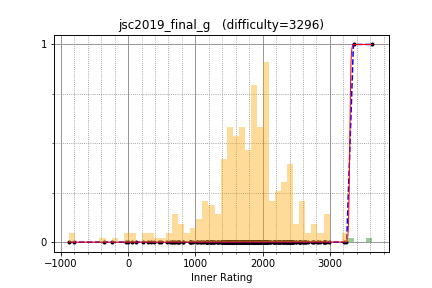

Source data for this figure (header and first rows):
yosupo, 3352.303214, 1
yutaka1999, 3626, 1
IH19980412, 2945, 0
chocorusk, 2376, 0
sigma425, 2916, 0
tempura0224, 2823, 0
yokozuna57, 2918, 0
DEGwer, 3206, 0
beet, 2760, 0
hos_lyric, 3239, 0
noshi91, 2647, 0
Pulmn, 2605, 0
rickytheta, 2852, 0
omochana2, 2365, 0
fuppy0716, 2437, 0
tozangezan, 2908, 0
satanic0258, 2411, 0
WA_TLE, 2982, 0
hoget157, 2496, 0
mtsd, 2425, 0
kort0n, 2621, 0
heno239, 2636, 0
pachicobue, 2175, 0
ixmel_rd, 2454, 0
risujiroh, 2348, 0
ryoissy, 2253, 0
catupper, 2750, 0
yamunaku, 2300, 0
leaf1415, 2299, 0
olphe, 2353, 0
jell, 2112, 0
moririn2528, 2365, 0
ogingin, 2071, 0
drafear, 2584, 0
mechanicalpenciI, 2430, 0
wafrelka, 2326, 0
Div9851, 2053, 0
Huziwara, 2931, 0
sansen, 2175, 0
Tsuta_J, 2007, 0
eiya, 2190, 0
nikutto, 2412, 0
leign, 2448, 0
addeight, 2051, 0
k111111, 1926, 0
goodbaton, 2407, 0
nakano, 2301, 0
idsigma, 2009, 0
n4o847, 1851, 0
Nyaan, 2006, 0
gratan, 1882, 0
ei13333, 2377, 0
reew2n, 2561, 0
saharan, 1927, 0
knshnb, 2047, 0
itigo, 1699, 0
etonagisa, 2044, 0
daiwakun, 1577, 0
simkaren, 1876, 0
riantkb, 2632, 0
tubuann, 2410, 0
... 288 more rows
